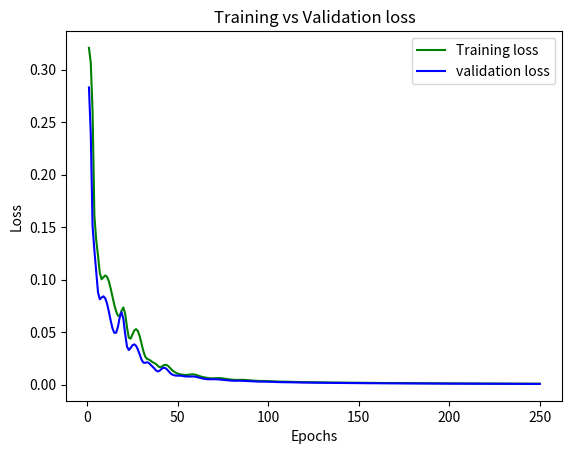

Source code (Python):
import numpy as np
import matplotlib.pyplot as plt
import seaborn as sns
import pandas as pd
import math

from mpl_toolkits.mplot3d import Axes3D


def generateDatapoints():
    np.random.seed(72)

    num_of_datapoints = 441

    data = []
    x_coord = []
    y_coord = []
    z_coord = []

    for i in np.arange(-5, 5.5, 0.5):
        for j in np.arange(-5, 5.5, 0.5):
            f = np.exp(-0.1 * np.dot(i, i)) * np.exp(-0.1 * np.dot(j, j)) - 0.5
            elem = np.zeros(3)
            elem[0] += i
            elem[1] += j
            elem[2] += f
            data.append(elem)
            x_coord.append(i)
            y_coord.append(j)
            z_coord.append(f)

    data = np.array(data)
    x_coord = np.array(x_coord)
    y_coord = np.array(y_coord)
    z_coord = np.array(z_coord)

    plot_Gaussian(x_coord, y_coord, z_coord)

    return num_of_datapoints, data

def plot_Gaussian(x, y, z):
    fig = plt.figure()
    axis = Axes3D(fig)
    axis.scatter(xs = x, ys = y, zs = z, zdir='z')
    plt.xlabel('x')
    plt.ylabel('y')
    plt.show()

def plot_loss(loss_train, loss_val, num_epochs):
    epochs = range(1, num_epochs + 1)
    plt.plot(epochs, loss_train, 'g', label='Training loss')
    plt.plot(epochs, loss_val, 'b', label='validation loss')
    plt.title('Training vs Validation loss')
    plt.xlabel('Epochs')
    plt.ylabel('Loss')
    plt.legend()
    plt.show()

def activation2(x):
    out = 1 / (1 + np.exp(-x)) - 0.5
    return out

def activation_der2(x):
    out = (1 + x) * (1 - x)
    return out

def forward_pass(x, W1, W2):
    # input layer
    h1 = np.matmul(W1, np.transpose(x))
    o1 = activation2(h1)

    # hidden layer
    O1 = np.ones([o1.shape[0] + 1, o1.shape[1]])
    O1[:-1, :] = o1
    o1 = O1
    h2 = np.matmul(W2, o1)
    o2 = activation2(h2)

    return h1, o1, h2, o2

def backward_pass(lr, x, h1, o1, h2, o2, t, W1, W2, dW1, dW2, alpha):
    # hidden layer
    delta_hidden = np.multiply((o2[0] - t), activation_der2(o2[0]))
    theta = (1 - alpha) * np.matmul(delta_hidden, np.transpose(o1))
    dW2 = alpha * dW2 -lr * theta

    # output layer
    delta_hidden = delta_hidden.reshape(len(delta_hidden), 1)
    # delta_output = np.multiply(np.matmul(np.transpose(W2).shape,  np.transpose(delta_hidden).shape), activation_der(o1))
    delta_output = np.multiply(np.matmul(np.transpose(W2), np.transpose(delta_hidden)), activation_der2(o1))
    theta = (1 - alpha) * np.matmul(delta_output, x)
    dW1 = alpha * dW1 -lr * theta

    # weight update
    W2[0] = W2[0] + dW2
    W1 = W1 + dW1[:len(dW1) - 1]

    return W1, W2, dW1, dW2

def MSE(t, o2):
    loss = np.dot((t - o2), (t - o2)) / t.shape[0]
    return loss

def MSE2(t, o2, dim):
    loss = np.dot((t - o2), (t - o2)) / dim
    return loss

def mlp(hidden_nodes):
    num_epochs = 250
    lr = 0.01
    num_of_datapoints, dataset = generateDatapoints()
    losses = np.zeros(num_epochs)
    val_losses = np.zeros(num_epochs)
    momentum_coef = 0.9
    training_percentage = 0.8
    num_crossval_runs = 1
    batch_mode = 1

    np.random.shuffle(dataset)
    target_whole = dataset[:, 2].copy()
    dataset[:, 2] = 1

    d_train = int(training_percentage * num_of_datapoints)
    data = dataset[0:d_train, :]
    val_data = dataset[d_train:, :]
    target = target_whole[0:d_train]
    val_target = target_whole[d_train:]

    for _ in range(0, num_crossval_runs):
        W1 = np.random.rand(hidden_nodes - 1, 3)
        W2 = np.random.rand(1, hidden_nodes)
        dW1 = 0
        dW2 = 0

        for epoch in range(0, num_epochs):
            ### --------------- TRAINING --------------- ##
            h1, o1, h2, o2 = forward_pass(data, W1, W2)

            if (batch_mode == 1):
                loss = MSE(target, o2[0])
                losses[epoch] += loss
            else:
                loss = 0
                for d in range(0, int(training_percentage * num_of_datapoints)):
                    point_loss = MSE2(target[d], o2[0][d], target.shape[0])
                    loss += point_loss
                losses[epoch] += loss

            W1, W2, dW1, dW2 = backward_pass(lr, data, h1, o1, h2, o2, target, W1, W2, dW1, dW2, momentum_coef)

            ### --------------- VALIDATION --------------- ##
            h1, o1, h2, o2 = forward_pass(val_data, W1, W2)

            if (batch_mode == 1):
                loss = MSE(val_target, o2[0])
                val_losses[epoch] += loss
            else:
                loss = 0
                for d in range(0, int((1 - training_percentage) * num_of_datapoints)):
                    point_loss = MSE2(val_target[d], o2[0][d], val_target.shape[0])
                    loss += point_loss
                val_losses[epoch] += loss

        ### --------------- TESTING --------------- ##
        h1, o1, h2, o2 = forward_pass(dataset, W1, W2)

        x_coord = dataset[:,0]
        y_coord = dataset[:,1]
        z_coord = o2[0]

        plot_Gaussian(x_coord, y_coord, z_coord)

    losses /= num_crossval_runs
    val_losses /= num_crossval_runs
    losses = np.ndarray.tolist(losses)
    val_losses = np.ndarray.tolist(val_losses)

    ### --------------- EVALUATION --------------- ##
    print("Average loss per epoch", losses, val_losses)
    plot_loss(losses, val_losses, num_epochs)

mlp(15)